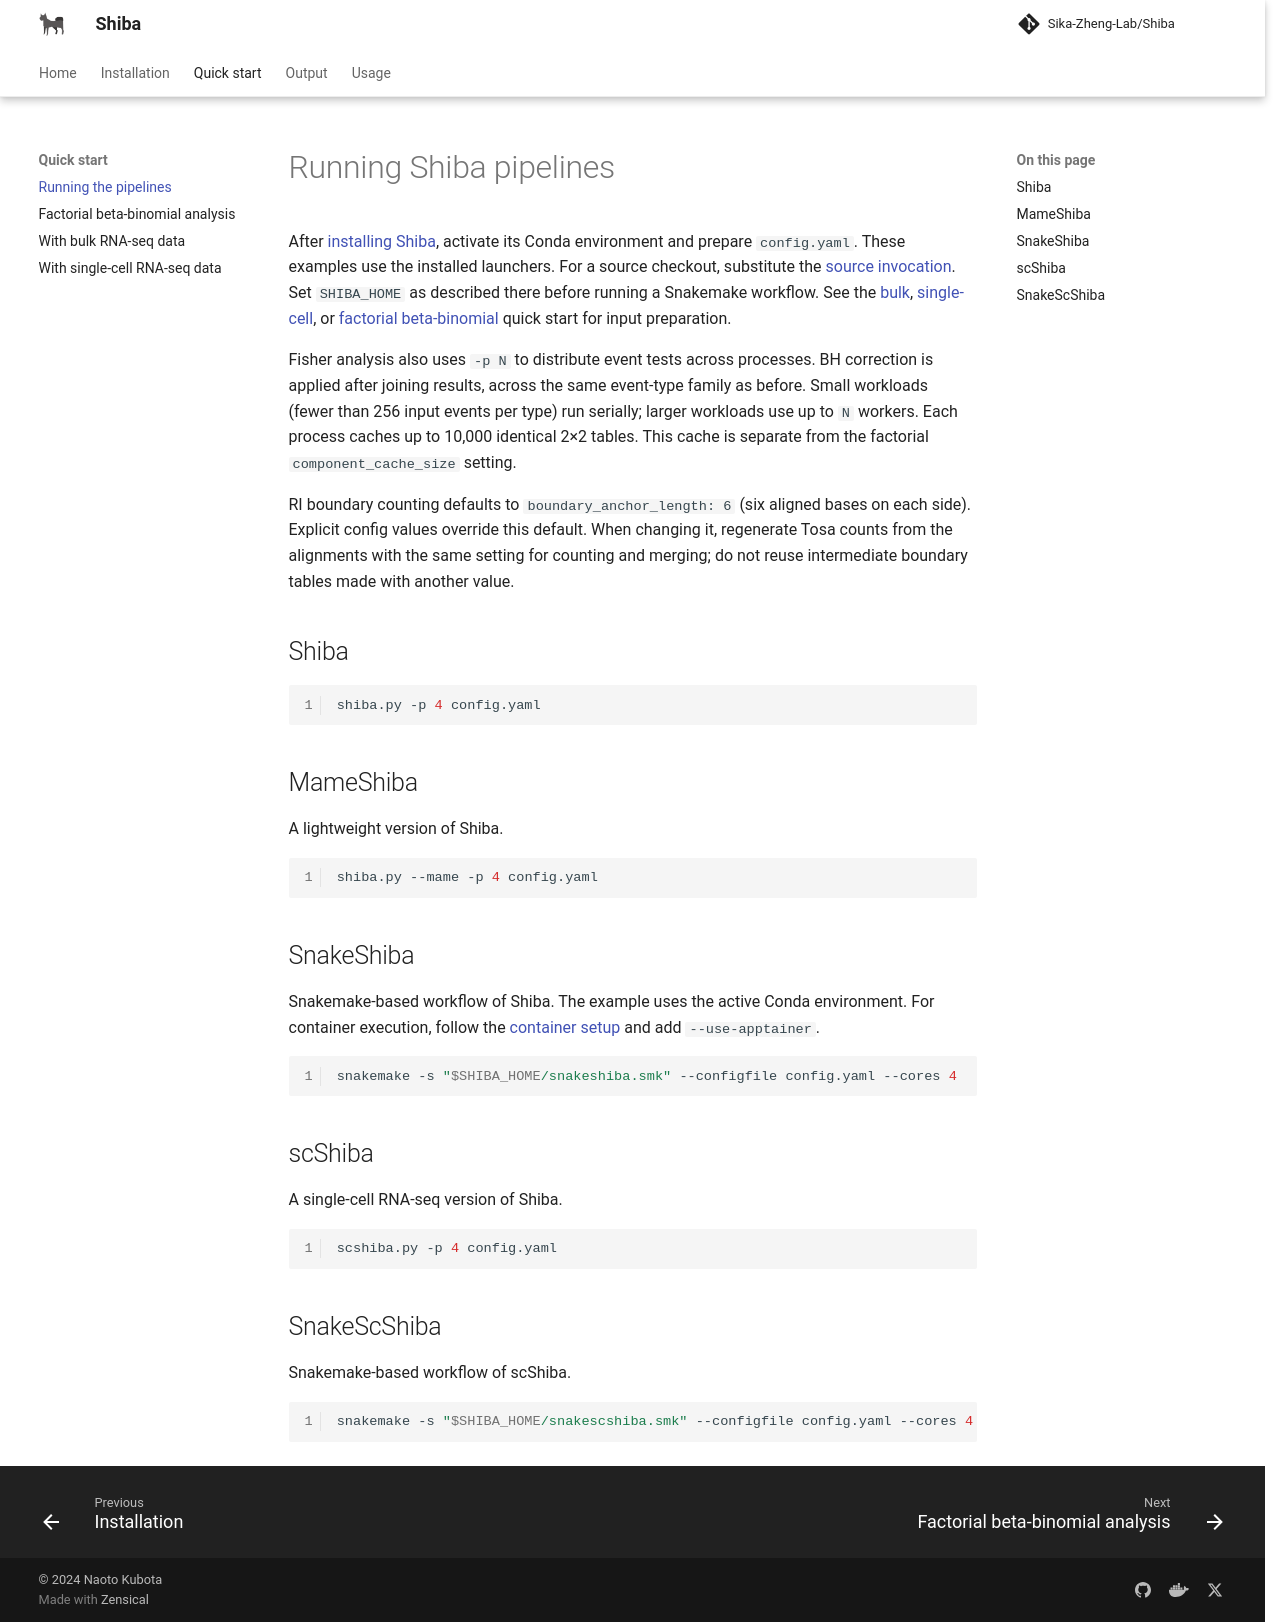

repository: Sika-Zheng-Lab/Shiba · page: quickstart/running/index.html · generator: mkdocs

# Running Shiba pipelines

After [installing Shiba](../installation.md), activate its Conda environment and
prepare `config.yaml`. These examples use the installed launchers. For a source
checkout, substitute the [source invocation](../installation.md#locating-scripts-and-workflows).
Set `SHIBA_HOME` as described there before running a Snakemake workflow. See the [bulk](diff_splicing_bulk.md), [single-cell](diff_splicing_sc.md), or [factorial beta-binomial](beta_binomial.md) quick start for input preparation.

Fisher analysis also uses `-p N` to distribute event tests across processes.
BH correction is applied after joining results, across the same event-type
family as before. Small workloads (fewer than 256 input events per type) run
serially; larger workloads use up to `N` workers. Each process caches up to
10,000 identical 2×2 tables. This cache is separate from the factorial
`component_cache_size` setting.

RI boundary counting defaults to `boundary_anchor_length: 6` (six aligned bases
on each side). Explicit config values override this default. When changing it,
regenerate Tosa counts from the alignments with the same setting for counting
and merging; do not reuse intermediate boundary tables made with another value.

## Shiba

```bash
shiba.py -p 4 config.yaml
```

## MameShiba

A lightweight version of Shiba.

```bash
shiba.py --mame -p 4 config.yaml
```

## SnakeShiba

Snakemake-based workflow of Shiba. The example uses the active Conda environment.
For container execution, follow the [container setup](../installation.md#snakemake)
and add `--use-apptainer`.

```bash
snakemake -s "$SHIBA_HOME/snakeshiba.smk" --configfile config.yaml --cores 4
```

## scShiba

A single-cell RNA-seq version of Shiba.

```bash
scshiba.py -p 4 config.yaml
```

## SnakeScShiba

Snakemake-based workflow of scShiba.

```bash
snakemake -s "$SHIBA_HOME/snakescshiba.smk" --configfile config.yaml --cores 4
```
